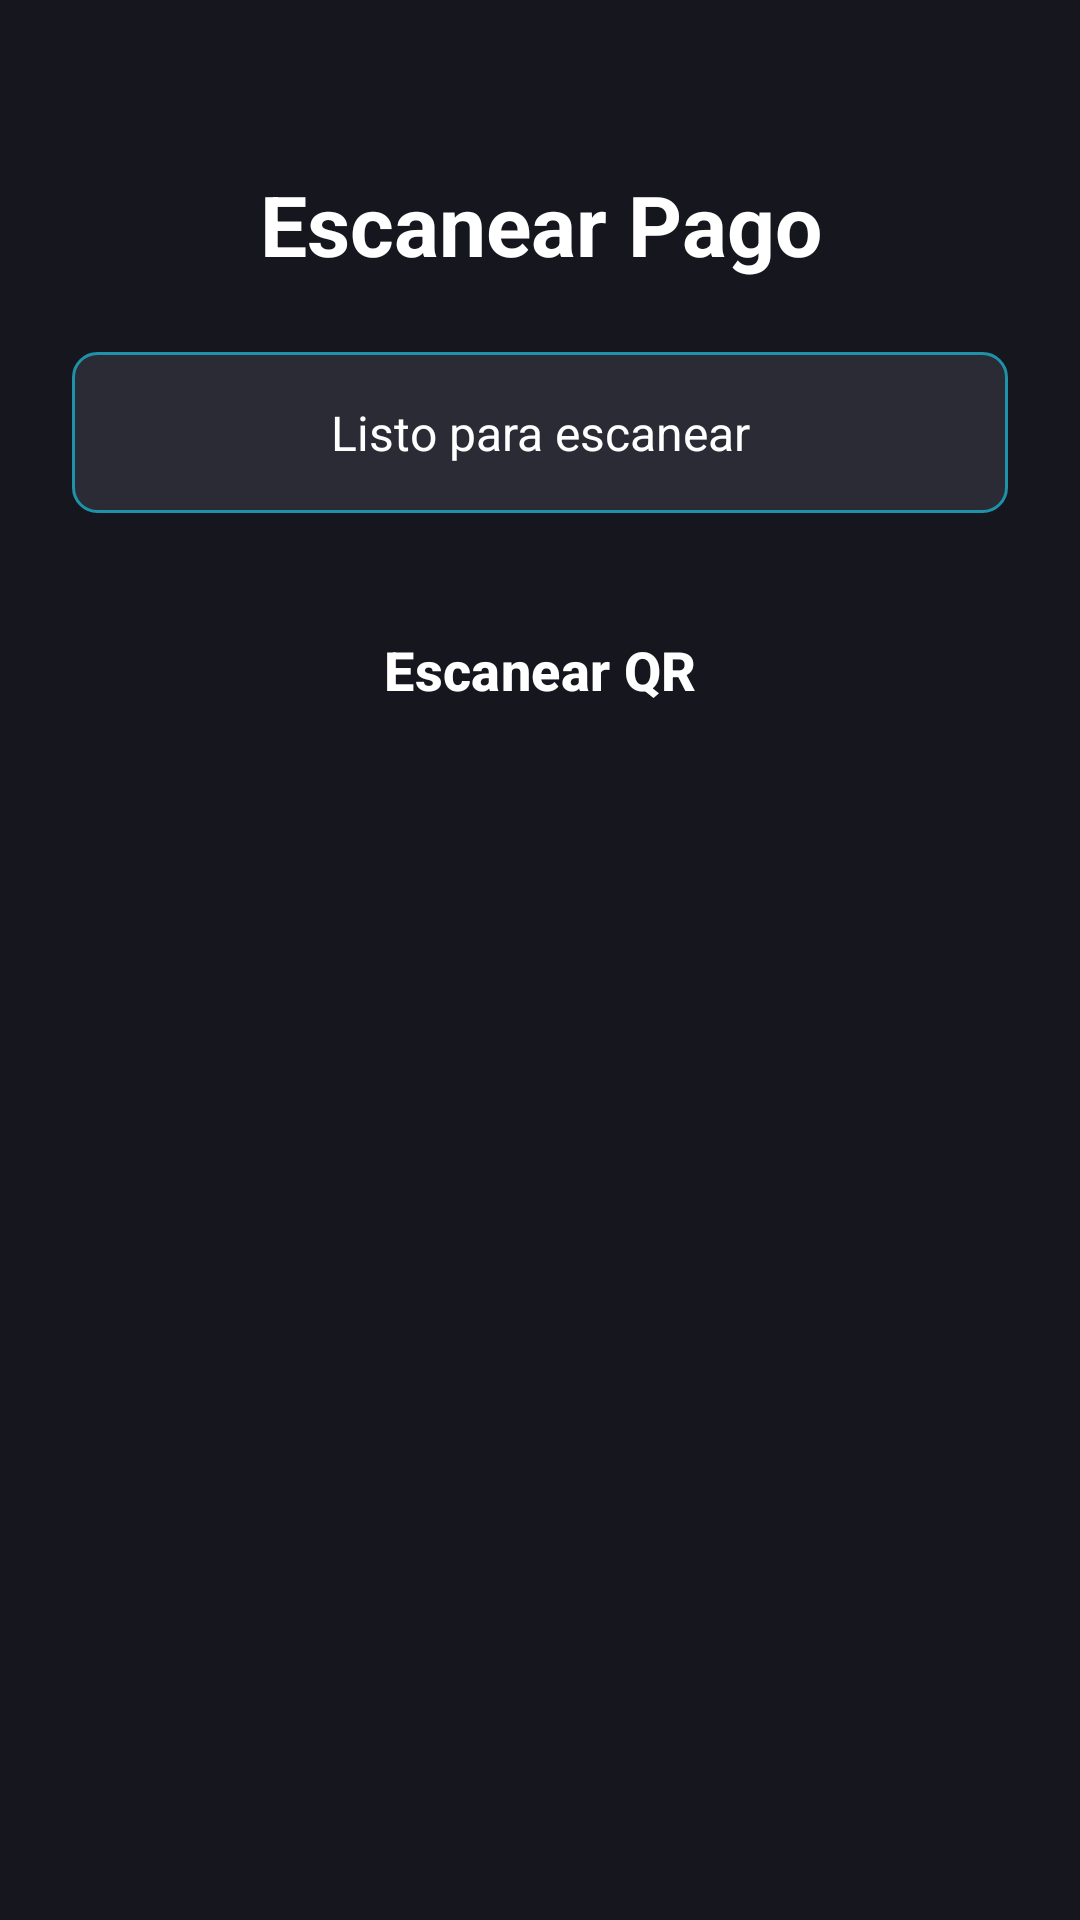

Android layout source for this screen:
<!-- AndroidManifest.xml: application theme Theme.OfflinePaymentSystem -->
<!-- res/layout/activity_escanear_pago.xml -->
<?xml version="1.0" encoding="utf-8"?>
<ScrollView
    xmlns:android="http://schemas.android.com/apk/res/android"
    android:layout_width="match_parent"
    android:layout_height="match_parent"
    android:background="@color/background_dark"
    android:fillViewport="true">

    <LinearLayout
        android:layout_width="match_parent"
        android:layout_height="wrap_content"
        android:orientation="vertical"
        android:padding="24dp">

        
        <TextView
            android:layout_width="match_parent"
            android:layout_height="wrap_content"
            android:text="Escanear Pago"
            android:textSize="28sp"
            android:textColor="@color/text_on_dark"
            android:textStyle="bold"
            android:gravity="center"
            android:layout_marginTop="32dp"
            android:layout_marginBottom="24dp"/>

        
        <TextView
            android:id="@+id/tvEstado"
            android:layout_width="match_parent"
            android:layout_height="wrap_content"
            android:text="Listo para escanear"
            android:textSize="16sp"
            android:textColor="@color/text_on_dark"
            android:gravity="center"
            android:padding="16dp"
            android:background="@drawable/estado_background"
            android:layout_marginBottom="24dp"/>

        
        <Button
            android:id="@+id/btnEscanear"
            android:layout_width="match_parent"
            android:layout_height="wrap_content"
            android:text="Escanear QR"
            android:textSize="18sp"
            android:textColor="@color/text_on_dark"
            android:background="@drawable/button_primary"
            android:padding="16dp"
            android:layout_marginBottom="24dp"/>

        
        <TextView
            android:id="@+id/tvDatos"
            android:layout_width="match_parent"
            android:layout_height="wrap_content"
            android:text=""
            android:textSize="14sp"
            android:textColor="@color/text_on_dark"
            android:padding="16dp"
            android:background="@drawable/estado_background"
            android:visibility="gone"
            android:layout_marginBottom="24dp"/>

        
        <LinearLayout
            android:id="@+id/layoutQRConfirmacion"
            android:layout_width="match_parent"
            android:layout_height="wrap_content"
            android:orientation="vertical"
            android:gravity="center"
            android:visibility="gone"
            android:padding="16dp"
            android:background="@drawable/qr_background">

            <TextView
                android:layout_width="wrap_content"
                android:layout_height="wrap_content"
                android:text="QR de confirmación"
                android:textSize="18sp"
                android:textStyle="bold"
                android:textColor="@color/success"
                android:layout_marginBottom="16dp"/>

            <TextView
                android:layout_width="wrap_content"
                android:layout_height="wrap_content"
                android:text="Muestra este QR al emisor para confirmar el pago"
                android:textSize="14sp"
                android:textColor="@color/text_on_dark"
                android:gravity="center"
                android:layout_marginBottom="16dp"/>

            <ImageView
                android:id="@+id/ivQRConfirmacion"
                android:layout_width="300dp"
                android:layout_height="300dp"
                android:contentDescription="QR de confirmación"
                android:background="@android:color/white"
                android:padding="8dp"/>

            <Button
                android:id="@+id/btnNuevoEscaneo"
                android:layout_width="wrap_content"
                android:layout_height="wrap_content"
                android:text="Nuevo Escaneo"
                android:textSize="14sp"
                android:background="@drawable/button_secondary"
                android:layout_marginTop="16dp"/>

        </LinearLayout>

    </LinearLayout>
</ScrollView>
<!-- resources referenced by this layout -->
<resources>
  <color name="background_dark">#15161E</color>
  <color name="success">#4CAF50</color>
  <color name="text_on_dark">#FFFFFF</color>
  <!-- drawable button_secondary (drawable) -->
  <?xml version="1.0" encoding="utf-8"?>
  <shape xmlns:android="http://schemas.android.com/apk/res/android">
      <solid android:color="@color/background_medium"/>
      <corners android:radius="8dp"/>
      <stroke
          android:width="1dp"
          android:color="@color/primary"/>
  </shape>
  <!-- drawable estado_background (drawable) -->
  <?xml version="1.0" encoding="utf-8"?>
  <shape xmlns:android="http://schemas.android.com/apk/res/android">
      <solid android:color="@color/background_medium"/>
      <corners android:radius="8dp"/>
      <stroke
          android:width="1dp"
          android:color="@color/primary_dark"/>
  </shape>
  <!-- drawable qr_background (drawable) -->
  <?xml version="1.0" encoding="utf-8"?>
  <shape xmlns:android="http://schemas.android.com/apk/res/android">
      <solid android:color="@color/background_medium"/>
      <corners android:radius="12dp"/>
      <stroke
          android:width="2dp"
          android:color="@color/primary"/>
  </shape>
  <style name="Theme.OfflinePaymentSystem" parent="Base.Theme.OfflinePaymentSystem" />
  <color name="background_medium">#2A2B35</color>
  <color name="primary">#25B8D1</color>
  <color name="primary_dark">#1D92A8</color>
  <style name="Base.Theme.OfflinePaymentSystem" parent="Theme.Material3.Light.NoActionBar">
          
          <item name="colorPrimary">@color/primary</item>
          <item name="colorPrimaryVariant">@color/primary_dark</item>
          <item name="colorOnPrimary">@color/white</item>
  
          
          <item name="colorSecondary">@color/accent</item>
          <item name="colorSecondaryVariant">@color/accent_dark</item>
          <item name="colorOnSecondary">@color/white</item>
  
          
          <item name="android:colorBackground">@color/background_light</item>
          <item name="colorSurface">@color/background_light</item>
          <item name="colorOnSurface">@color/text_primary</item>
  
          
          <item name="colorError">@color/error</item>
          <item name="colorOnError">@color/white</item>
  
          
          <item name="buttonStyle">@style/Widget.App.Button</item>
          <item name="materialButtonStyle">@style/Widget.App.Button</item>
          <item name="materialButtonOutlinedStyle">@style/Widget.App.Button.Outlined</item>
      </style>
  <color name="white">#FFFFFFFF</color>
  <color name="accent">#F99A54</color>
  <color name="accent_dark">#D67A3A</color>
  <color name="background_light">#FFFFFF</color>
  <color name="text_primary">#000000</color>
  <color name="error">#F44336</color>
  <style name="Widget.App.Button" parent="Widget.Material3.Button">
          <item name="backgroundTint">@color/primary</item>
          <item name="cornerRadius">12dp</item>
          <item name="android:textColor">@color/white</item>
          <item name="android:textSize">18sp</item>
          <item name="android:textStyle">bold</item>
      </style>
  <style name="Widget.App.Button.Outlined" parent="Widget.Material3.Button.OutlinedButton">
          <item name="strokeColor">@color/primary</item>
          <item name="strokeWidth">2dp</item>
          <item name="cornerRadius">12dp</item>
          <item name="android:textColor">@color/primary</item>
          <item name="android:textSize">18sp</item>
          <item name="android:textStyle">bold</item>
      </style>
</resources>
